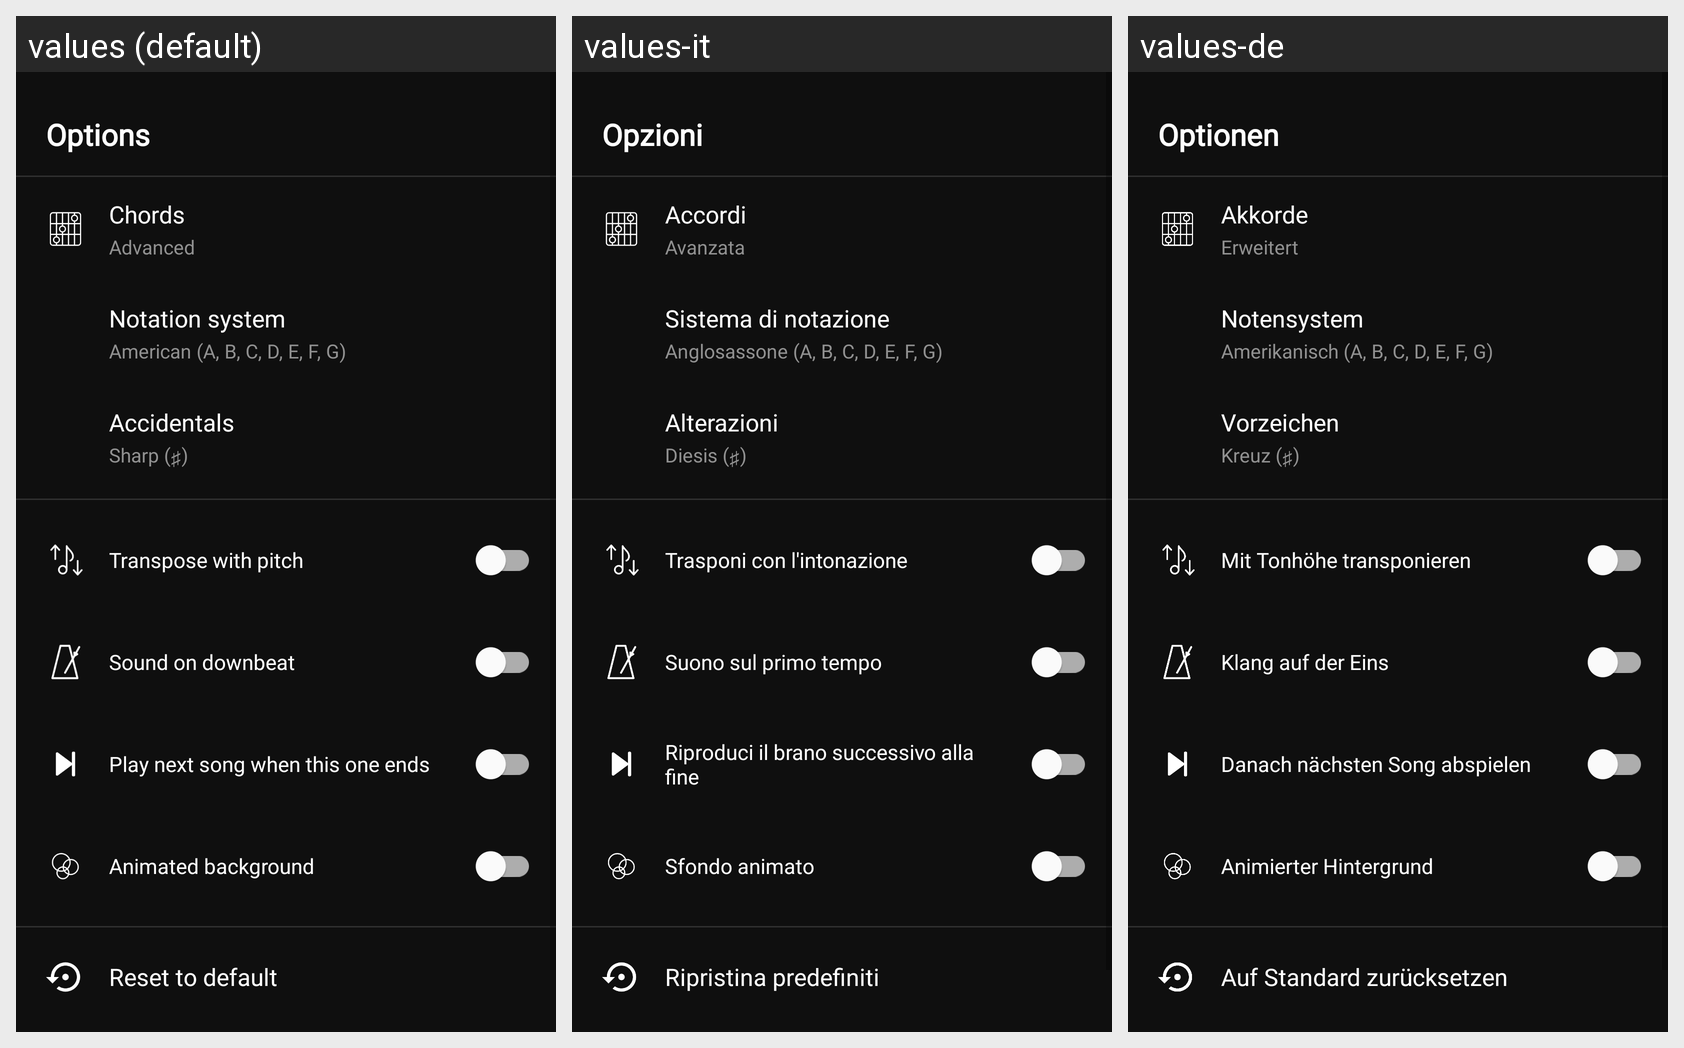

This grid shows one Android layout under several languages. Give, for every string resource on the screen, its name, the default text and each shown locale's text.
Android screen res/layout/player_right_drawer.xml rendered under 3 locales, left to right: values (default), values-it, values-de. Device: Nexus 5 (rendered at 1080×1920; each locale shown at half size, 540×960, under a caption strip naming it); theme Theme.Fision.
Other locales in the repository, not shown: values-ca, values-es, values-fr, values-pt-rBR, values-ru, values-uk.
Strings drawn on this screen, with the default value and each locale's value (text and hints the layout hard-codes, and strings that could not be matched under every locale, appear in the picture but are not listed):

drawer_options_title
  values: Options
  values-it: Opzioni
  values-de: Optionen

drawer_item_chords
  values: Chords
  values-it: Accordi
  values-de: Akkorde

chords_advanced
  values: Advanced
  values-it: Avanzata
  values-de: Erweitert

drawer_item_cifrado
  values: Notation system
  values-it: Sistema di notazione
  values-de: Notensystem

cifrado_american
  values: American (A, B, C, D, E, F, G)
  values-it: Anglosassone (A, B, C, D, E, F, G)
  values-de: Amerikanisch (A, B, C, D, E, F, G)

drawer_item_notation
  values: Accidentals
  values-it: Alterazioni
  values-de: Vorzeichen

notation_sharp
  values: Sharp (♯)
  values-it: Diesis (♯)
  values-de: Kreuz (♯)

drawer_switch_transposition
  values: Transpose with pitch
  values-it: Trasponi con l'intonazione
  values-de: Mit Tonhöhe transponieren

drawer_switch_downbeat
  values: Sound on downbeat
  values-it: Suono sul primo tempo
  values-de: Klang auf der Eins

drawer_switch_autoplay_next
  values: Play next song when this one ends
  values-it: Riproduci il brano successivo alla fine
  values-de: Danach nächsten Song abspielen

drawer_switch_nebula
  values: Animated background
  values-it: Sfondo animato
  values-de: Animierter Hintergrund

drawer_item_reset
  values: Reset to default
  values-it: Ripristina predefiniti
  values-de: Auf Standard zurücksetzen
